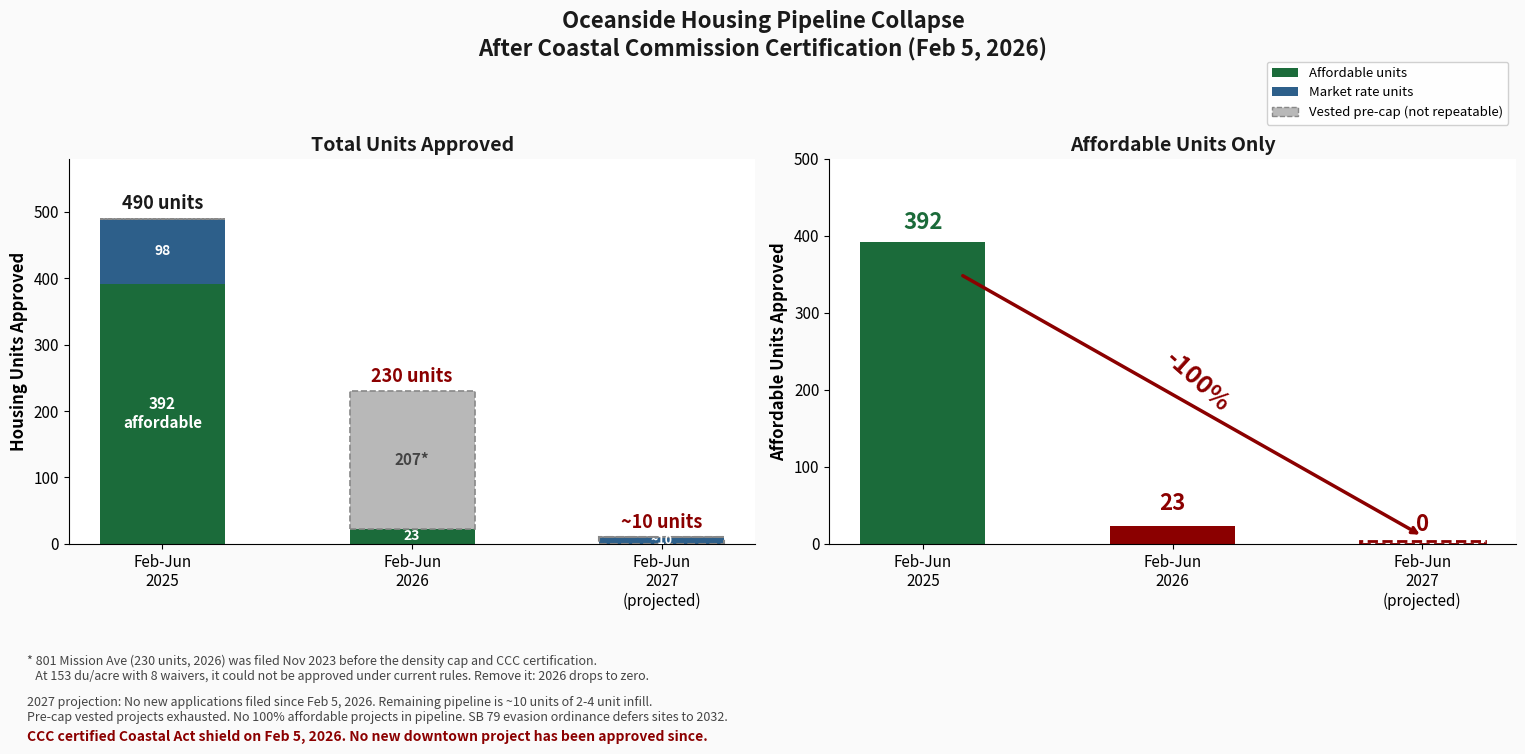

Generate this figure with matplotlib: (Note: this script raises an exception after producing the figure.)
#!/usr/bin/env python3
"""Generate housing pipeline comparison chart: 2025 vs 2026 vs projected 2027."""

import matplotlib
matplotlib.use('Agg')
import matplotlib.pyplot as plt
import matplotlib.patches as mpatches
import numpy as np

fig, (ax1, ax2) = plt.subplots(1, 2, figsize=(16, 7.5), sharey=False)
fig.patch.set_facecolor('#FAFAFA')

# Colors
C_AFFORDABLE = '#1B6B3A'
C_MARKET = '#2D5F8A'
C_GHOST = '#B8B8B8'
C_RED = '#8B0000'

# ─── LEFT PANEL: Total Units ───

x = np.arange(3)
categories = ['Feb-Jun\n2025', 'Feb-Jun\n2026', 'Feb-Jun\n2027\n(projected)']

affordable =  [392,  23,   0]
market =      [ 98,   0,  10]
ghost =       [  0, 207,   0]

bars_aff = ax1.bar(x, affordable, color=C_AFFORDABLE, width=0.5)
bars_mkt = ax1.bar(x, market, bottom=affordable, color=C_MARKET, width=0.5)
bars_ghost = ax1.bar(x, ghost, bottom=[a+m for a,m in zip(affordable, market)],
                     color=C_GHOST, width=0.5, edgecolor='#888888', linestyle='--', linewidth=1.2)

# Labels on bars
ax1.text(0, 392/2, '392\naffordable', ha='center', va='center', fontsize=11,
         fontweight='bold', color='white')
ax1.text(0, 392 + 98/2, '98', ha='center', va='center', fontsize=10,
         fontweight='bold', color='white')

ax1.text(1, 23/2, '23', ha='center', va='center', fontsize=10,
         fontweight='bold', color='white')
ax1.text(1, 23 + 207/2, '207*', ha='center', va='center', fontsize=11,
         fontweight='bold', color='#444444')

ax1.text(2, 10/2, '~10', ha='center', va='center', fontsize=9,
         fontweight='bold', color='white')

ax1.set_ylabel('Housing Units Approved', fontsize=12, fontweight='bold')
ax1.set_title('Total Units Approved', fontsize=14, fontweight='bold', color='#1A1A1A')
ax1.set_ylim(0, 580)
ax1.set_xticks(x)
ax1.set_xticklabels(categories)
ax1.spines['top'].set_visible(False)
ax1.spines['right'].set_visible(False)
ax1.tick_params(labelsize=11)

# Totals above bars
ax1.text(0, 498, '490 units', ha='center', va='bottom', fontsize=13,
         fontweight='bold', color='#1A1A1A')
ax1.text(1, 238, '230 units', ha='center', va='bottom', fontsize=13,
         fontweight='bold', color=C_RED)
ax1.text(2, 18, '~10 units', ha='center', va='bottom', fontsize=13,
         fontweight='bold', color=C_RED)

# Dashed border on 2027 projected bar
for bar in bars_mkt.patches[2:]:
    bar.set_edgecolor('#888888')
    bar.set_linestyle('--')
    bar.set_linewidth(1.5)

# ─── RIGHT PANEL: Affordable Only ───

x2 = np.arange(3)
aff_labels = ['Feb-Jun\n2025', 'Feb-Jun\n2026', 'Feb-Jun\n2027\n(projected)']
aff_values = [392, 23, 0]
bar_colors = [C_AFFORDABLE, C_RED, C_RED]

bars2 = ax2.bar(x2, aff_values, color=bar_colors, width=0.5)
# Dashed outline at baseline so zero bar is visible
ax2.bar(x2[2:], [4], color='none', width=0.5, edgecolor=C_RED, linewidth=2, linestyle='--')

ax2.text(0, 392 + 10, '392', ha='center', va='bottom', fontsize=16,
         fontweight='bold', color=C_AFFORDABLE)
ax2.text(1, 23 + 15, '23', ha='center', va='bottom', fontsize=16,
         fontweight='bold', color=C_RED)
ax2.text(2, 10, '0', ha='center', va='bottom', fontsize=16,
         fontweight='bold', color=C_RED)

ax2.set_ylabel('Affordable Units Approved', fontsize=12, fontweight='bold')
ax2.set_title('Affordable Units Only', fontsize=14, fontweight='bold', color='#1A1A1A')
ax2.set_ylim(0, 500)
ax2.set_xticks(x2)
ax2.set_xticklabels(aff_labels)
ax2.spines['top'].set_visible(False)
ax2.spines['right'].set_visible(False)
ax2.tick_params(labelsize=11)

# Drop arrow from 2025 to 2027
ax2.annotate('', xy=(2, 10), xytext=(0.15, 350),
             arrowprops=dict(arrowstyle='->', color=C_RED, lw=2.5))
ax2.text(1.1, 210, '-100%', fontsize=18, fontweight='bold', color=C_RED,
         ha='center', va='center', rotation=-42)

# ─── Footnotes ───

fig.text(0.04, 0.12,
         '* 801 Mission Ave (230 units, 2026) was filed Nov 2023 before the density cap and CCC certification.\n'
         '   At 153 du/acre with 8 waivers, it could not be approved under current rules. Remove it: 2026 drops to zero.',
         fontsize=9, color='#444444', fontstyle='italic', va='top', family='sans-serif')

fig.text(0.04, 0.065,
         '2027 projection: No new applications filed since Feb 5, 2026. Remaining pipeline is ~10 units of 2-4 unit infill.\n'
         'Pre-cap vested projects exhausted. No 100% affordable projects in pipeline. SB 79 evasion ordinance defers sites to 2032.',
         fontsize=9, color='#444444', fontstyle='italic', va='top', family='sans-serif')

fig.text(0.04, 0.02,
         'CCC certified Coastal Act shield on Feb 5, 2026. No new downtown project has been approved since.',
         fontsize=10, color=C_RED, fontweight='bold', va='top', family='sans-serif')

# ─── Title ───

fig.suptitle('Oceanside Housing Pipeline Collapse\nAfter Coastal Commission Certification (Feb 5, 2026)',
             fontsize=16, fontweight='bold', color='#1A1A1A', y=0.98)

# Legend
legend_elements = [
    mpatches.Patch(facecolor=C_AFFORDABLE, label='Affordable units'),
    mpatches.Patch(facecolor=C_MARKET, label='Market rate units'),
    mpatches.Patch(facecolor=C_GHOST, edgecolor='#888888', linestyle='--',
                   label='Vested pre-cap (not repeatable)'),
]
fig.legend(handles=legend_elements, loc='upper right', bbox_to_anchor=(0.97, 0.92),
           fontsize=9.5, framealpha=0.9)

plt.tight_layout(rect=[0.02, 0.16, 0.98, 0.92])

out = '/home/thomas/repos/civics/share/oceanside-sb79-briefing/oceanside-pipeline-collapse.jpg'
fig.savefig(out, dpi=200, bbox_inches='tight', facecolor=fig.get_facecolor())
print(f'Saved: {out}')
